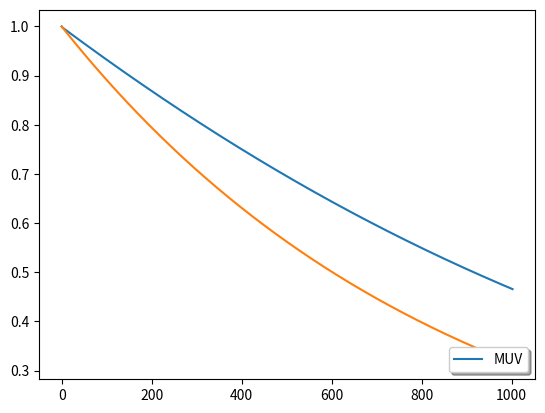

Write the Python code that produced this figure.
import matplotlib.pyplot as plt 


# Exercício 5
u = {}
td = {}
u1 = {}
a = -0.5
h = 1/1000
u[0]= 1.0
u[1]= 10**(h*a)
u[2]=10**(2*h*a)



for n in range(0,1000):
    u[n+3]= u[n+2] + h*a*((23/12)*u[n+2]-(4/3)*u[n+1]*(5/12)*u[n])
    
    td[n]= n*h
    
    u1[n] = 10**(a*n*h)

    #print(u[n],td[n],u1[n])

plt.plot(u.values(),label='MUV')
plt.plot(u1.values())
plt.legend(loc='lower right', shadow=True)
plt.show()